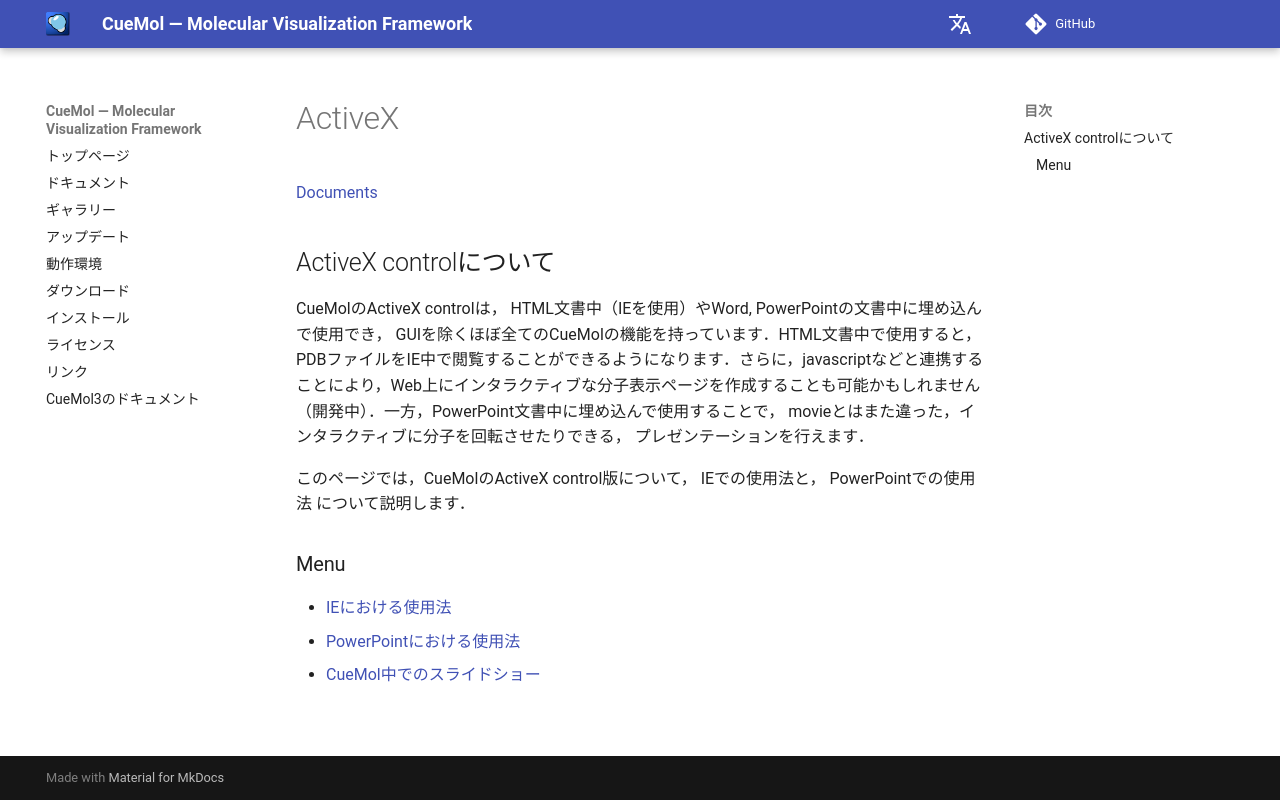

repository: CueMol/cuemol2_docs · page: Documents/ActiveX/index.html · generator: mkdocs

[Documents](../../Documents)
## ActiveX controlについて

CueMolのActiveX controlは，
HTML文書中（IEを使用）やWord, PowerPointの文書中に埋め込んで使用でき，
GUIを除くほぼ全てのCueMolの機能を持っています．HTML文書中で使用すると，PDBファイルをIE中で閲覧することができるようになります．さらに，javascriptなどと連携することにより，Web上にインタラクティブな分子表示ページを作成することも可能かもしれません（開発中）．一方，PowerPoint文書中に埋め込んで使用することで，
movieとはまた違った，インタラクティブに分子を回転させたりできる，
プレゼンテーションを行えます．

このページでは，CueMolのActiveX control版について，
IEでの使用法と，
PowerPointでの使用法
について説明します．

### Menu

*  [IEにおける使用法](../../Documents/ActiveX/IE)
*  [PowerPointにおける使用法](../../Documents/ActiveX/PPT)
*  [CueMol中でのスライドショー](../../Documents/ActiveX/SlideShow)
